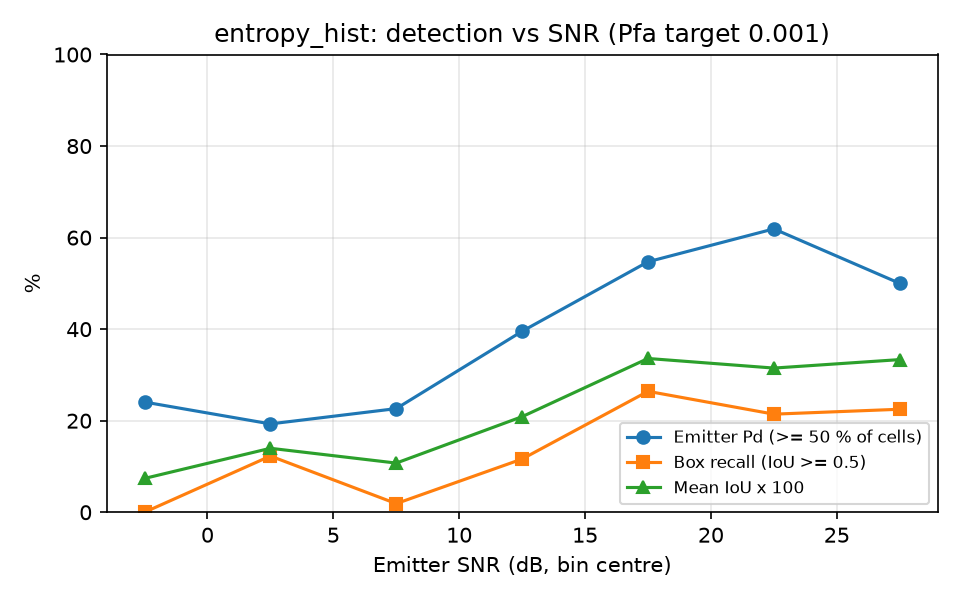

Values plotted in this chart, from the file beside it:
snr_lo, snr_hi, n, emitter_pd, box_recall, mean_iou
-5, 0, 54, 0.2407, 0.0000, 0.0739
0, 5, 57, 0.1930, 0.1228, 0.1397
5, 10, 53, 0.2264, 0.0189, 0.1074
10, 15, 43, 0.3953, 0.1163, 0.2088
15, 20, 53, 0.5472, 0.2642, 0.3359
20, 25, 42, 0.6190, 0.2143, 0.3149
25, 30, 40, 0.5000, 0.2250, 0.3335
